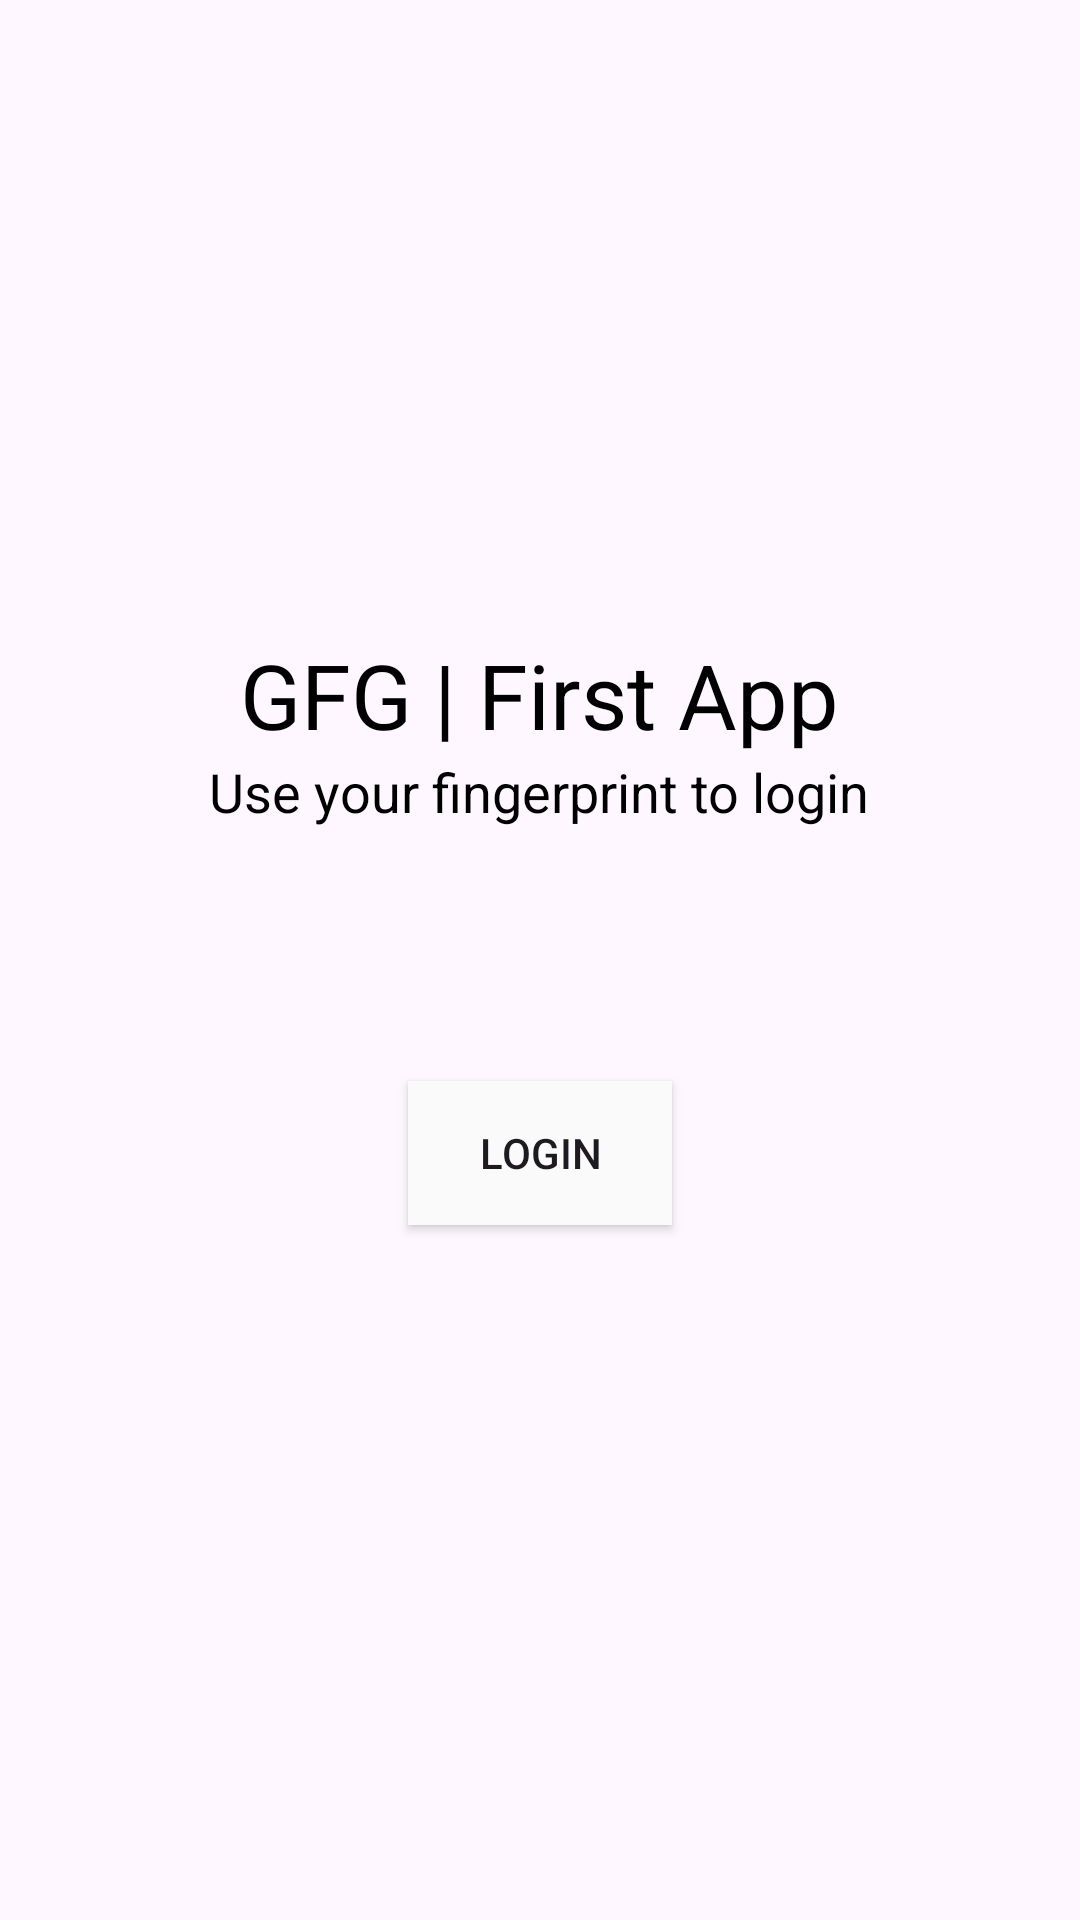

Reconstruct the res/layout file that produces this screen, plus the resources it refers to.
<!-- AndroidManifest.xml: application theme Theme.CoroutinesExamples -->
<!-- res/layout/activity_bio_main.xml -->
<?xml version="1.0" encoding="utf-8"?>
<layout xmlns:android="http://schemas.android.com/apk/res/android"
    xmlns:app="http://schemas.android.com/apk/res-auto"
    xmlns:tools="http://schemas.android.com/tools">
    <LinearLayout
        android:layout_width="match_parent"
        android:layout_height="match_parent"
        android:gravity="center"
        tools:context=".fingerprintPattern.BioMainActivity"
        android:orientation="vertical">
        <TextView
            android:layout_width="wrap_content"
            android:layout_height="wrap_content"
            android:text="GFG | First App"
            android:textColor="#000000"
            android:textSize="30dp" />

        <TextView
            android:layout_width="wrap_content"
            android:layout_height="wrap_content"
            android:text="Use your fingerprint to login"
            android:textColor="#000000"
            android:textSize="18sp" />

        <ImageView
            android:layout_width="wrap_content"
            android:layout_height="wrap_content"
            android:layout_marginVertical="20dp"
            android:src="@drawable/ic_launcher_foreground"
            android:contentDescription="@string/app_name" />

        <TextView
            android:id="@+id/msgtext"
            android:layout_width="wrap_content"
            android:layout_height="wrap_content"
            android:text=""
            android:textColor="#000"
            android:textSize="18sp" />

        <Button
            android:id="@+id/login"
            android:layout_width="wrap_content"
            android:layout_height="wrap_content"
            android:layout_marginVertical="20dp"
            android:background="#fafafa"
            android:text="Login" />
    </LinearLayout>
</layout>
<!-- resources referenced by this layout -->
<resources>
  <string name="app_name">CoroutinesExamples</string>
  <style name="Theme.CoroutinesExamples" parent="Base.Theme.CoroutinesExamples" />
  <style name="Base.Theme.CoroutinesExamples" parent="Theme.Material3.DayNight.NoActionBar">
          
          
      </style>
</resources>
